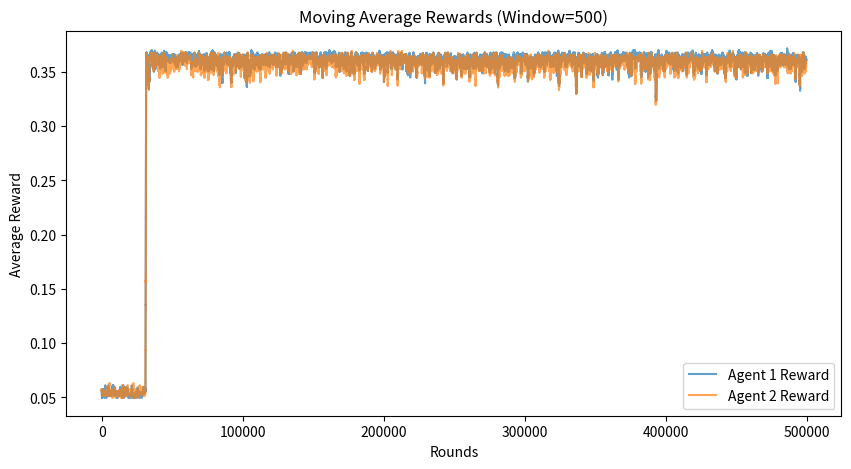
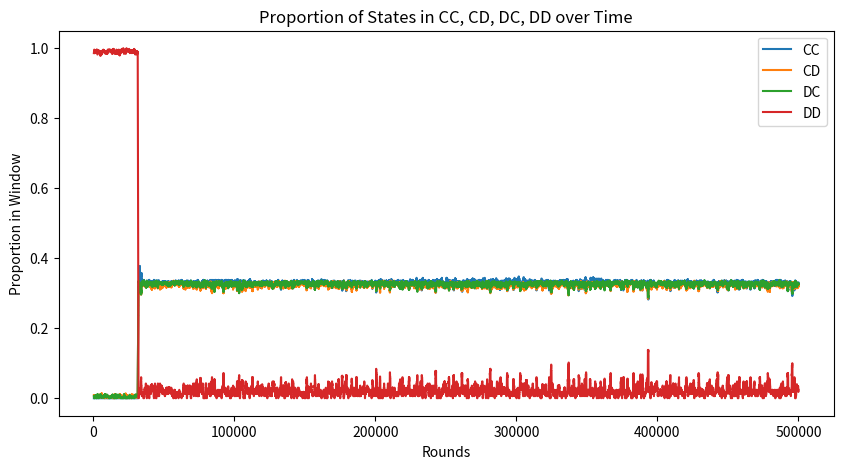

Recreate these plots in Python, in order.
import random
import itertools
import matplotlib.pyplot as plt
import numpy as np

# -------------------------------
# Game Parameters (ensure t > r > p > s)
# -------------------------------
T = 1.00   # Temptation payoff (when defecting against cooperation)
S = 0.00   # Sucker's payoff (when cooperating against defection)
R = 0.10   # Reward for mutual cooperation (r < 0.5)
P = 0.05   # Punishment for mutual defection

# -------------------------------
# Q-learning Parameters
# -------------------------------
ALPHA = 0.1      # Learning rate
GAMMA = 0.9      # Discount factor
EPSILON = 0.01    # Exploration rate
NUM_ROUNDS = 500000  # Total number of game rounds
W = 500

# -------------------------------
# Option to fix a player's policy:
# Set fix_p1 = True to fix P1's policy, or fix_p2 = True to fix P2's.
# (If a policy is fixed, that agent always follows its initial rule and does not update Q-values.)
# -------------------------------
fix_p1 = False
fix_p2 = False

# -------------------------------
# Define all possible states.
# Each state is a 6-character string representing the joint actions of the last 3 rounds.
# For example, "DCCDCC" represents rounds: (D,C), (C,D), (C,C).
# There are 2^6 = 64 possible states.
# -------------------------------
states = [''.join(x) for x in itertools.product('CD', repeat=6)]

# -------------------------------
# Helper function: Format a state for printing (split rounds by "|")
# -------------------------------
def format_state(state):
    return state[0:2] + '|' + state[2:4] + '|' + state[4:6]

# -------------------------------
# Off-Diagonal Cooperation Policy:
# 1. If the three rounds form a cyclic permutation of ["CC", "DC", "CD"],
#    then P1 plays the first letter of the next pair in that cycle.
#    (E.g., state "DCCDCC" splits into ["DC", "CD", "CC"] which is a rotation of the cycle,
#     so the next expected pair is "DC" and P1 plays 'D'.)
# 2. Else if the state ends with "CC" (pattern: XXXXCC), then play D.
# 3. Else if the state matches pattern "XXCCDC" (i.e. positions 2-3 are "CC" and positions 4-5 are "DC"), then play C.
# 4. Otherwise, play D.
# -------------------------------
def off_diagonal_coop_policy(state, player):
    rounds = [state[0:2], state[2:4], state[4:6]]
    canonical_cycle = ["CC", "DC", "CD"]
    # Check if rounds follow a cyclic permutation of the canonical cycle.
    for r in range(3):
        rotated = canonical_cycle[r:] + canonical_cycle[:r]
        if rounds == rotated:
            # Determine the next expected pair in the cycle.
            next_pair = rotated[(2 + 1) % 3]
            if player=="P1":
                return next_pair[0]  # P1's action is the first letter of the pair.
            if player=="P2":
                return next_pair[1]  # P2's action is the second letter of the pair.
    # If not following the cycle:
    if state[-2:] == "CC":  # Matches XXXXCC
        if player=="P1":
            return 'D'
        if player=="P2":
            return 'C'
    if state[2:4] == "CC" and state[4:6] == "DC":  # Matches XXCCDC
        if player=="P1":
            return 'C'
        if player=="P2":
            return 'D'
    return 'D'

def off_diagonal_coop_policy_player(player):
    return lambda state: off_diagonal_coop_policy(state, player)

# -------------------------------
# All Defect Policy: Always play D.
# -------------------------------
def all_defect_policy(state):
    return 'D'


# -------------------------------
# Helper functions to compute initial Q values.
# -------------------------------
def reward_value_p1(a1, a2):
    """Return P1's one-shot payoff when P1 plays a1 and P2 plays a2."""
    if a1 == 'C' and a2 == 'C':
        return R
    elif a1 == 'C' and a2 == 'D':
        return S
    elif a1 == 'D' and a2 == 'C':
        return T
    else:  # (D, D)
        return P

def reward_value_p2(a1, a2):
    """Return P2's one-shot payoff when P1 plays a1 and P2 plays a2.
       Note: For the Prisoner's Dilemma, this is symmetric with roles swapped."""
    if a1 == 'C' and a2 == 'C':
        return R
    elif a1 == 'C' and a2 == 'D':
        return T
    elif a1 == 'D' and a2 == 'C':
        return S
    else:  # (D, D)
        return P

def compute_continuation_values(player, policy1, policy2):
    """
    Solve for the fixed point V(s) for all states s, where both players follow the given policy.
    For player 'P1', we use reward_value_p1; for 'P2', reward_value_p2.
    """
    state_to_index = {s: i for i, s in enumerate(states)}
    index_to_state = {i: s for s, i in state_to_index.items()}
    n = len(states)
    A = np.eye(n)
    b = np.zeros(n)
    
    for s in states:
        i = state_to_index[s]
        # Under the policy, at state s, P1 plays policy1(s) and P2 plays policy2(s)
        a1 = policy1(s)
        a2 = policy2(s)
        if player == "P1":
            r_val = reward_value_p1(a1, a2)
        else:  # player == "P2"
            r_val = reward_value_p2(a1, a2)
        b[i] = r_val
        s_next = s[2:] + a1 + a2  # next state after the joint action
        j = state_to_index[s_next]
        A[i, j] -= GAMMA
    V = np.linalg.solve(A, b)
    return {index_to_state[i]: V[i] for i in range(n)}

def compute_Q_values(player, policy1, policy2):
    """
    Compute Q(s,a) for each state s and each action a in {C, D} for the given player.
    
    For P1:
      Q(s, a) = reward_value_p1(a, policy2(s)) + GAMMA * V(s_next),
      where s_next = s[2:] + a + policy2(s)
      
    For P2:
      Q(s, a) = reward_value_p2(policy1(s), a) + GAMMA * V(s_next),
      where s_next = s[2:] + policy1(s) + a
    """
    V = compute_continuation_values(player, policy1, policy2)
    Q = {}
    for s in states:
        Q[s] = {}
        for a in ['C', 'D']:
            if player == "P1":
                a2 = policy2(s)  # P2's action under the policy
                r_val = reward_value_p1(a, a2)
                s_next = s[2:] + a + a2
            else:  # player == "P2"
                a1 = policy1(s)  # P1's action under the policy
                r_val = reward_value_p2(a1, a)
                s_next = s[2:] + a1 + a
            Q[s][a] = r_val + GAMMA * V[s_next]
    return Q

# -------------------------------
# Q-Learning Agent Class
#
# Each agent maintains a Q-table for every state (64 states, 2 actions per state).
#
# Parameters:
# - fixed_policy: if not None, get_action always returns fixed_policy(state)
#                 and update() will do nothing.
# - init_policy: if provided, the Q-table is initialized so that the preferred action
#                (given by init_policy(state)) starts with a higher Q-value.
# -------------------------------
class QLearningAgent:
    def __init__(self, epsilon=EPSILON, alpha=ALPHA, gamma=GAMMA,
                 fixed_policy=None, init_Q=None):
        self.epsilon = epsilon
        self.alpha = alpha
        self.gamma = gamma
        self.fixed_policy = fixed_policy
        self.Q = {}
        for state in states:
            if init_Q is not None:
                self.Q = init_Q
            else:
                self.Q[state] = {'C': 0.0, 'D': 0.0}
    
    def get_action(self, state):
        # If a fixed policy is set, always use it.
        if self.fixed_policy is not None:
            return self.fixed_policy(state)
        # Otherwise, use an epsilon-greedy selection based on Q-values.
        if random.random() < self.epsilon:
            return random.choice(['C', 'D'])
        q_vals = self.Q[state]
        if q_vals['C'] == q_vals['D']:
            return random.choice(['C', 'D'])
        return 'C' if q_vals['C'] > q_vals['D'] else 'D'
    
    def update(self, state, action, reward, next_state):
        # If using a fixed policy, skip Q-value updates.
        if self.fixed_policy is not None:
            return
        max_next = max(self.Q[next_state].values())
        self.Q[state][action] += self.alpha * (reward + self.gamma * max_next - self.Q[state][action])

# -------------------------------
# Create Agents with the desired initial policies.
#
# P1: Off-diagonal cooperation policy.
# P2: All defect policy.
#
# If fix_p1 (or fix_p2) is True, that player's get_action will always return the fixed policy,
# and its Q-values will not be updated.
# -------------------------------
agent1 = QLearningAgent(epsilon=EPSILON, alpha=ALPHA, gamma=GAMMA,
                        fixed_policy=off_diagonal_coop_policy_player("P1") if fix_p1 else None,
                        init_Q=compute_Q_values("P1",off_diagonal_coop_policy_player("P1"),off_diagonal_coop_policy_player("P2")))
agent2 = QLearningAgent(epsilon=EPSILON, alpha=ALPHA, gamma=GAMMA,
                        fixed_policy=off_diagonal_coop_policy_player("P2") if fix_p2 else None,
                        init_Q=compute_Q_values("P2",off_diagonal_coop_policy_player("P1"),off_diagonal_coop_policy_player("P2")))

# -------------------------------
# Initialize the starting state.
# We assume the game starts with 3 rounds of mutual cooperation: "CCCCCC"
# -------------------------------
current_state = "CCCCCC"
rewards1, rewards2 = [], []


# Tracking state occurrences
state_counts = {"CC": [], "CD": [], "DC": [], "DD": []}
window_states = []


# -------------------------------
# Run the Q-learning simulation.
# -------------------------------
for i in range(NUM_ROUNDS):
    # Each agent selects an action based on the current state.
    action1 = agent1.get_action(current_state)
    action2 = agent2.get_action(current_state)
    
    # Determine rewards from the one-shot Prisoner's Dilemma matrix.
    if action1 == 'C' and action2 == 'C':
        reward1, reward2, state_label = R, R, "CC"
    elif action1 == 'C' and action2 == 'D':
        reward1, reward2, state_label = S, T, "CD"
    elif action1 == 'D' and action2 == 'C':
        reward1, reward2, state_label = T, S, "DC"
    elif action1 == 'D' and action2 == 'D':
        reward1, reward2, state_label = P, P, "DD"
    rewards1.append(reward1)
    rewards2.append(reward2)
    
    # Update the state: drop the oldest round (first 2 characters) and append the current round's actions.
    next_state = current_state[2:] + action1 + action2
    
    # Each agent updates its Q-table.
    agent1.update(current_state, action1, reward1, next_state)
    agent2.update(current_state, action2, reward2, next_state)
    
    current_state = next_state

    window_states.append(state_label)
    if len(window_states) > W:
        window_states.pop(0)
    
    # Compute rolling proportions
    if i >= W:
        for key in state_counts:
            state_counts[key].append(window_states.count(key) / W)

# Compute moving averages
def moving_avg(data, window):
    return np.convolve(data, np.ones(window)/window, mode='valid')

smooth_r1, smooth_r2 = moving_avg(rewards1, W), moving_avg(rewards2, W)

# -------------------------------
# Extract the learned (or fixed) policy from an agent's Q-table.
# For each state, choose the action with the higher Q-value (if tied, default to 'C').
# -------------------------------
def extract_policy(agent):
    policy = {}
    for state in states:
        q_vals = agent.Q[state]
        if q_vals['C'] >= q_vals['D']:
            policy[state] = 'C'
        else:
            policy[state] = 'D'
    return policy

policy1 = extract_policy(agent1)
policy2 = extract_policy(agent2)

# -------------------------------
# Separate the states into two groups:
# - States whose joint policy (P1 + P2) is not "DD".
# - States whose joint policy is "DD".
# -------------------------------
non_dd_states = []
dd_states = []
for state in sorted(states):
    joint_policy = policy1[state] + policy2[state]
    if joint_policy == "DD":
        dd_states.append(state)
    else:
        non_dd_states.append(state)

# -------------------------------
# Print the joint policies for both agents.
# For each state, we print the state in "XX|XX|XX" format followed by the concatenated actions from P1 and P2.
# The non-"DD" policies are printed first, then a separator, then the "DD" policies.
# -------------------------------
print("Learned joint policy (P1, P2):")
for state in non_dd_states:
    print(f"{format_state(state)}: {policy1[state]}{policy2[state]}")
print("----------")
for state in dd_states:
    print(f"{format_state(state)}: {policy1[state]}{policy2[state]}")


# Plot results
plt.figure(figsize=(10, 5))
plt.plot(smooth_r1, label='Agent 1 Reward', alpha=0.7)
plt.plot(smooth_r2, label='Agent 2 Reward', alpha=0.7)
plt.xlabel('Rounds')
plt.ylabel('Average Reward')
plt.title(f'Moving Average Rewards (Window={W})')
plt.legend()
plt.show()

# Plot the results
plt.figure(figsize=(10, 5))
for key, values in state_counts.items():
    plt.plot(range(W, NUM_ROUNDS), values, label=key)
plt.xlabel("Rounds")
plt.ylabel("Proportion in Window")
plt.title("Proportion of States in CC, CD, DC, DD over Time")
plt.legend()
plt.show()


